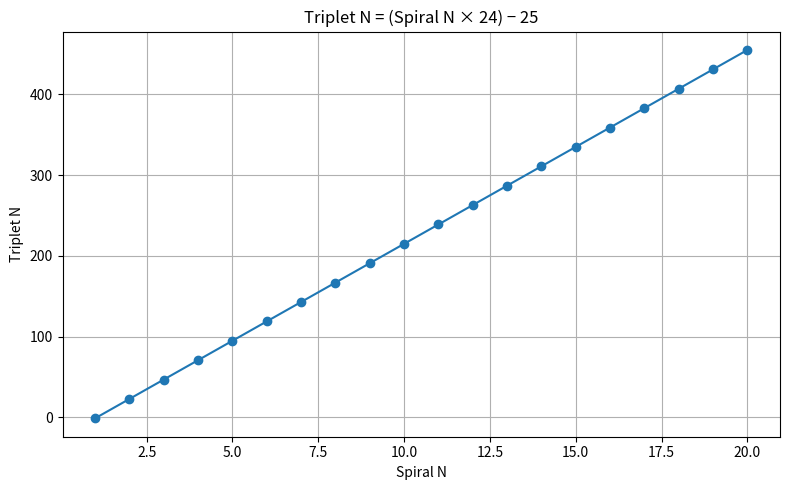

Reproduce this figure in Python.

import pandas as pd
import matplotlib.pyplot as plt

# Triplet formula
def triplet_n(spiral_n):
    return (spiral_n * 24) - 25

# Sample spiral inputs
spirals = list(range(1, 21))
triplets = [triplet_n(n) for n in spirals]

# DataFrame
df = pd.DataFrame({
    "Spiral N": spirals,
    "Triplet N": triplets
})

# Display
print(df.to_string(index=False))

# Plotting
plt.figure(figsize=(8, 5))
plt.plot(spirals, triplets, marker='o')
plt.title("Triplet N = (Spiral N × 24) − 25")
plt.xlabel("Spiral N")
plt.ylabel("Triplet N")
plt.grid(True)
plt.tight_layout()
plt.show()
